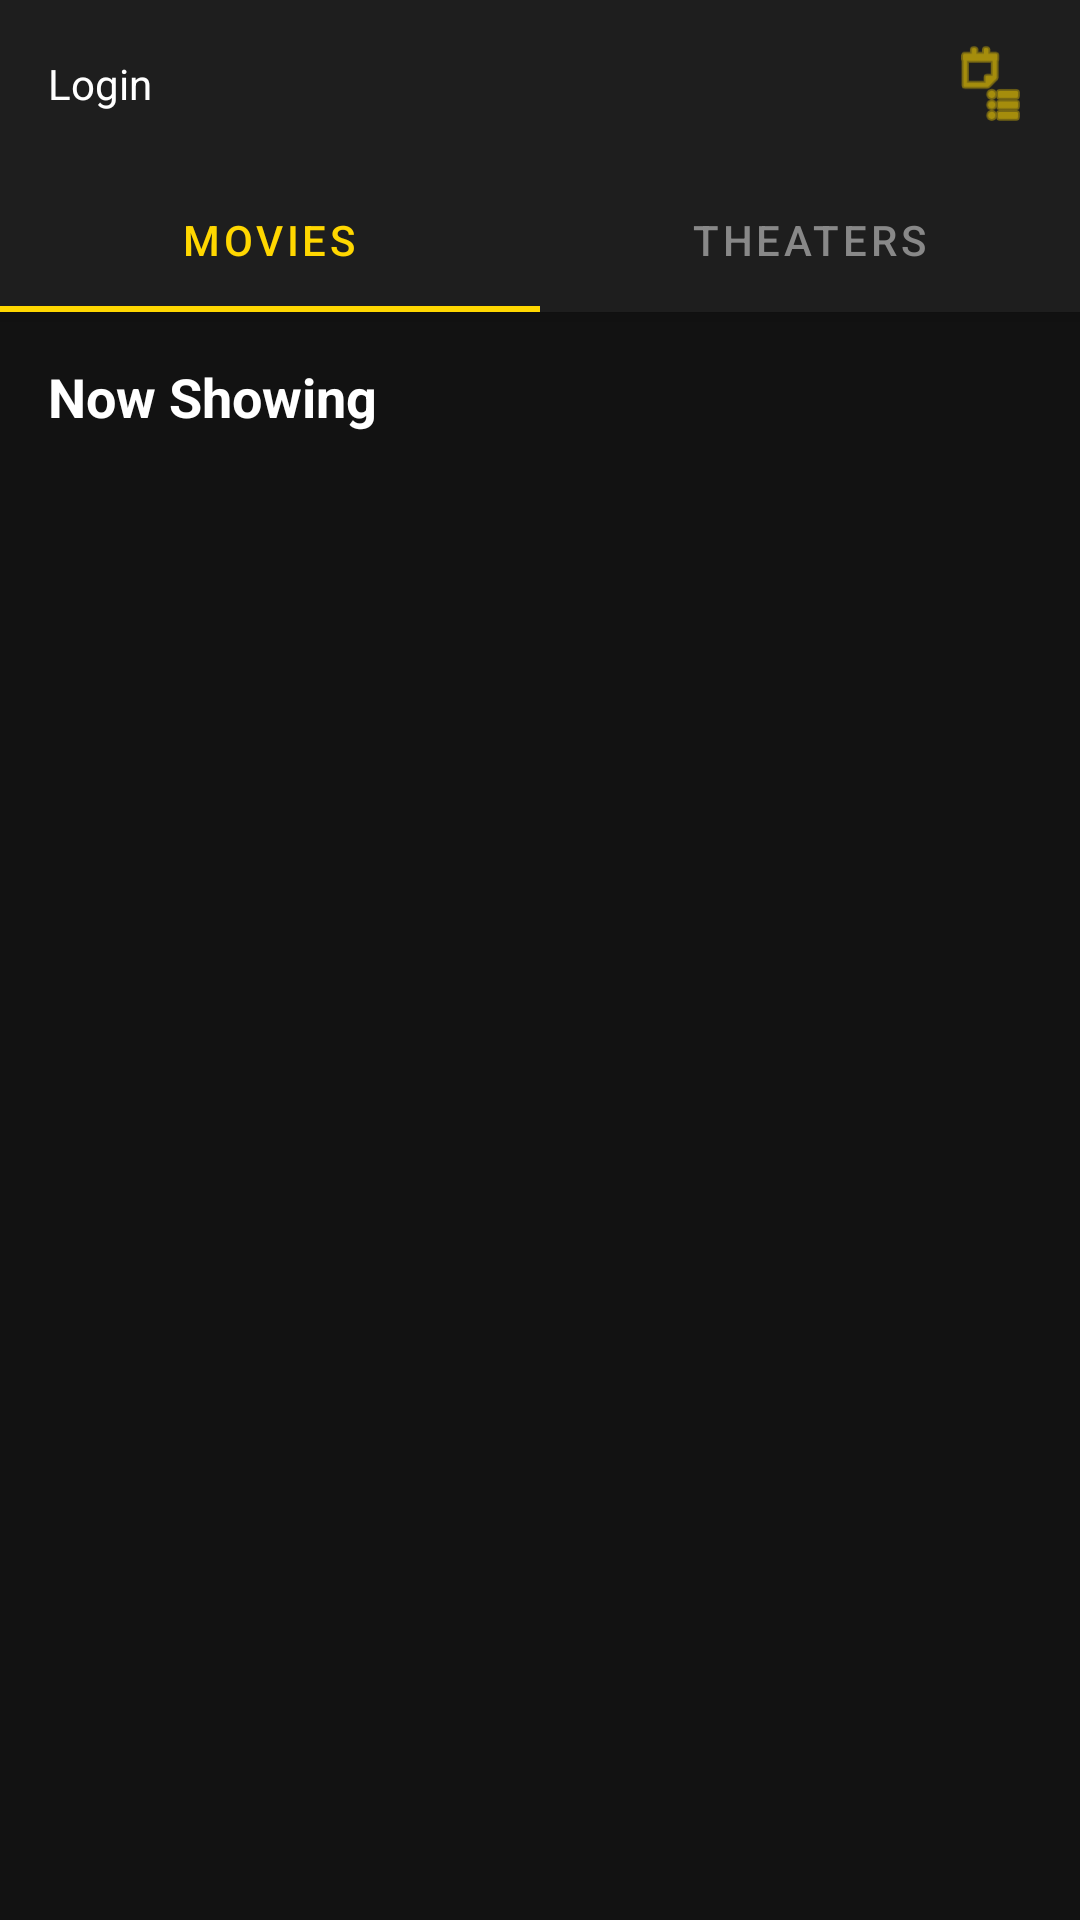

Reconstruct the res/layout file that produces this screen, plus the resources it refers to.
<!-- AndroidManifest.xml: application theme Theme.MiniProject_2 -->
<!-- res/layout/activity_main.xml -->
<?xml version="1.0" encoding="utf-8"?>
<androidx.coordinatorlayout.widget.CoordinatorLayout xmlns:android="http://schemas.android.com/apk/res/android"
    xmlns:app="http://schemas.android.com/apk/res-auto"
    android:id="@+id/main_content"
    android:layout_width="match_parent"
    android:layout_height="match_parent"
    android:background="#121212">

    <com.google.android.material.appbar.AppBarLayout
        android:layout_width="match_parent"
        android:layout_height="wrap_content"
        android:background="#1E1E1E">

        <com.google.android.material.appbar.MaterialToolbar
            android:id="@+id/toolbar"
            android:layout_width="match_parent"
            android:layout_height="?attr/actionBarSize"
            app:title="MoviePass"
            app:titleTextColor="#FFD700">

            <RelativeLayout
                android:layout_width="match_parent"
                android:layout_height="wrap_content"
                android:paddingEnd="16dp">

                <TextView
                    android:id="@+id/tvUserStatus"
                    android:layout_width="wrap_content"
                    android:layout_height="wrap_content"
                    android:layout_centerVertical="true"
                    android:text="Login"
                    android:textColor="#FFFFFF"
                    android:textSize="14sp" />

                <ImageView
                    android:id="@+id/ivMyTickets"
                    android:layout_width="28dp"
                    android:layout_height="28dp"
                    android:layout_alignParentEnd="true"
                    android:layout_centerVertical="true"
                    android:src="@android:drawable/ic_menu_agenda"
                    app:tint="#FFD700" />
            </RelativeLayout>
        </com.google.android.material.appbar.MaterialToolbar>

        <com.google.android.material.tabs.TabLayout
            android:id="@+id/tabLayout"
            android:layout_width="match_parent"
            android:layout_height="wrap_content"
            android:background="#1E1E1E"
            app:tabIndicatorColor="#FFD700"
            app:tabSelectedTextColor="#FFD700"
            app:tabTextColor="#888888">

            <com.google.android.material.tabs.TabItem
                android:layout_width="wrap_content"
                android:layout_height="wrap_content"
                android:text="Movies" />

            <com.google.android.material.tabs.TabItem
                android:layout_width="wrap_content"
                android:layout_height="wrap_content"
                android:text="Theaters" />
        </com.google.android.material.tabs.TabLayout>

    </com.google.android.material.appbar.AppBarLayout>

    <androidx.core.widget.NestedScrollView
        android:layout_width="match_parent"
        android:layout_height="match_parent"
        app:layout_behavior="@string/appbar_scrolling_view_behavior">

        <LinearLayout
            android:layout_width="match_parent"
            android:layout_height="wrap_content"
            android:orientation="vertical"
            android:padding="8dp">

            <TextView
                android:id="@+id/tvListTitle"
                android:layout_width="wrap_content"
                android:layout_height="wrap_content"
                android:padding="8dp"
                android:text="Now Showing"
                android:textColor="#FFFFFF"
                android:textSize="18sp"
                android:textStyle="bold" />

            <androidx.recyclerview.widget.RecyclerView
                android:id="@+id/rvMain"
                android:layout_width="match_parent"
                android:layout_height="wrap_content"
                android:nestedScrollingEnabled="false" />

        </LinearLayout>
    </androidx.core.widget.NestedScrollView>

</androidx.coordinatorlayout.widget.CoordinatorLayout>
<!-- resources referenced by this layout -->
<resources>
  <style name="Theme.MiniProject_2" parent="Base.Theme.MiniProject_2" />
  <style name="Base.Theme.MiniProject_2" parent="Theme.MaterialComponents.DayNight.NoActionBar">
          
          <item name="colorPrimary">@color/colorPrimary</item>
          <item name="colorPrimaryVariant">@color/colorPrimaryDark</item>
          <item name="colorOnPrimary">@color/white</item>
          
          <item name="colorSecondary">@color/colorAccent</item>
          <item name="colorSecondaryVariant">@color/colorAccent</item>
          <item name="colorOnSecondary">@color/black</item>
          
          <item name="android:colorBackground">@color/bgColor</item>
          <item name="colorSurface">@color/cardColor</item>
          <item name="colorOnSurface">@color/textColorPrimary</item>
          
          <item name="android:textColor">@color/textColorPrimary</item>
          <item name="android:statusBarColor">@color/bgColor</item>
          <item name="android:windowBackground">@color/bgColor</item>
      </style>
  <color name="colorPrimary">#E50914</color>
  <color name="colorPrimaryDark">#B20710</color>
  <color name="white">#FFFFFFFF</color>
  <color name="colorAccent">#F5C518</color>
  <color name="black">#FF0000</color>
  <color name="bgColor">#121212</color>
  <color name="cardColor">#1E1E1E</color>
  <color name="textColorPrimary">#FFFFFF</color>
</resources>
